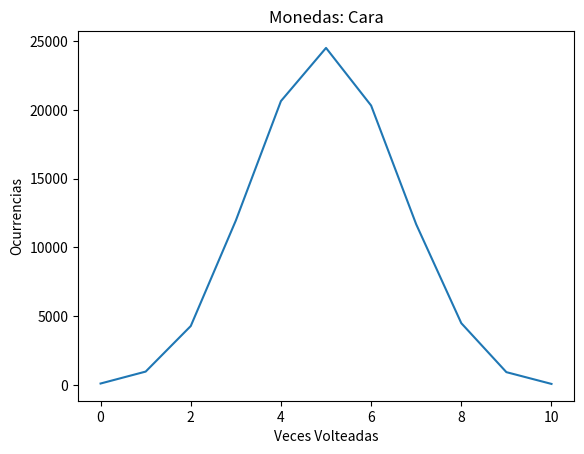
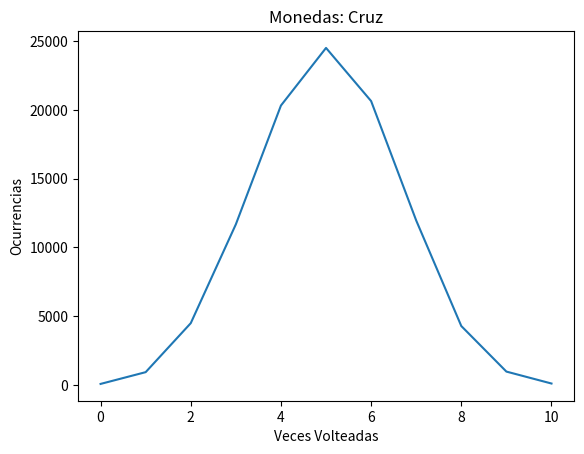
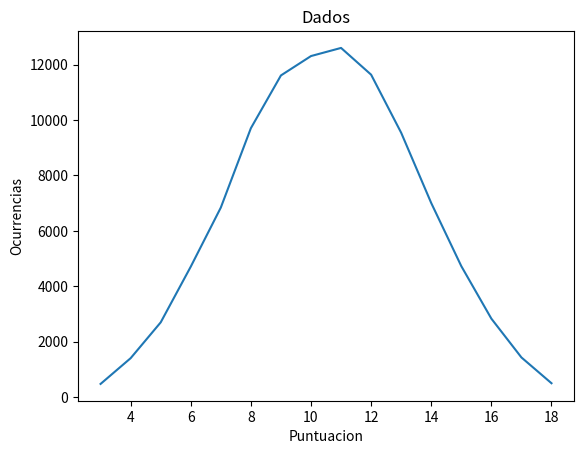

These charts were generated, in order, by the following Python code:
import random
from pprint import pprint

import matplotlib.pyplot as plt


def main():
    cara = {}
    cruz = {}
    dados = {}

    num_experimento = 100_000
    num_tiradas_moneda = 10
    num_tiradas_dado = 3

    # Inicializar Diccionarios a 0
    for i in range(num_tiradas_moneda + 1):
        cara[i] = 0
        cruz[i] = 0

    for i in range(3, 6 * num_tiradas_dado + 1):
        dados[i] = 0

    # Realizar Experimento
    for i in range(num_experimento):
        caras = 0
        cruces = 0
        dado = 0

        for j in range(num_tiradas_moneda):
            num_random = random.randint(0, 1)
            if num_random == 0:
                caras += 1
            else:
                cruces += 1

        for f in range(num_tiradas_dado):
            num_random = random.randint(1, 6)
            dado += num_random

        cara[caras] += 1
        cruz[cruces] += 1
        dados[dado] += 1

    # Add diccionarios a resultado
    moneda = {'cara': cara, 'cruz': cruz}
    resultado = {'moneda': moneda, 'dados': dados}
    pprint(resultado)

    # Mostrar Figura Caras
    plt.figure()
    claves_cara = resultado["moneda"]["cara"].keys()
    valores_cara = resultado["moneda"]["cara"].values()

    plt.plot(claves_cara, valores_cara)
    plt.title("Monedas: Cara")
    plt.xlabel("Veces Volteadas")
    plt.ylabel("Ocurrencias")
    plt.show()

    # Mostrar Figura Cruces
    plt.figure()
    claves_cruz = resultado["moneda"]["cruz"].keys()
    valores_cruz = resultado["moneda"]["cruz"].values()

    plt.plot(claves_cruz, valores_cruz)
    plt.title("Monedas: Cruz")
    plt.xlabel("Veces Volteadas")
    plt.ylabel("Ocurrencias")
    plt.show()

    # Mostrar Figura Dados
    plt.figure()
    claves_dados = resultado["dados"].keys()
    valores_dados = resultado["dados"].values()

    plt.plot(claves_dados, valores_dados)
    plt.title("Dados")
    plt.xlabel("Puntuacion")
    plt.ylabel("Ocurrencias")
    plt.show()


if __name__ == '__main__':
    main()
